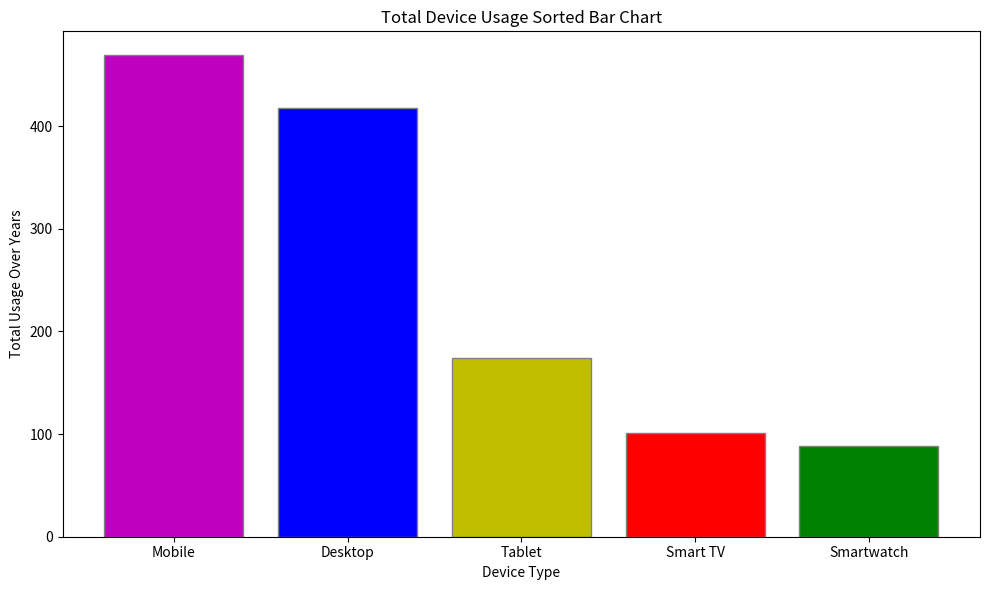

The script that saved this image:
import matplotlib.pyplot as plt

# Data
device_labels = ['Desktop', 'Mobile', 'Tablet', 'Smart TV', 'Smartwatch']
usage_data = {
    'Desktop': [54, 50, 47, 44, 40, 36, 33, 31, 30, 28, 25],
    'Mobile': [20, 25, 30, 35, 40, 45, 50, 52, 55, 57, 60],
    'Tablet': [10, 12, 14, 15, 16, 17, 18, 18, 18, 18, 18],
    'Smart TV': [2, 3, 4, 5, 6, 8, 10, 12, 14, 17, 20],
    'Smartwatch': [1, 2, 3, 4, 5, 7, 9, 11, 13, 15, 18]
}

# Calculate the total usage for each category
total_usage = {device: sum(usage) for device, usage in usage_data.items()}

# Sort devices based on total usage
sorted_devices = sorted(total_usage.items(), key=lambda x: x[1], reverse=True)

fig, ax = plt.subplots(figsize=(10, 6))

# Manually setting the order of colors
colors = ['m', 'b', 'y', 'r', 'g']
ax.bar([device[0] for device in sorted_devices], [device[1] for device in sorted_devices], 
       color=colors[:len(sorted_devices)], edgecolor='grey')

ax.set_ylabel('Total Usage Over Years')
ax.set_xlabel('Device Type')
ax.set_title('Total Device Usage Sorted Bar Chart')

plt.tight_layout()
plt.show()
